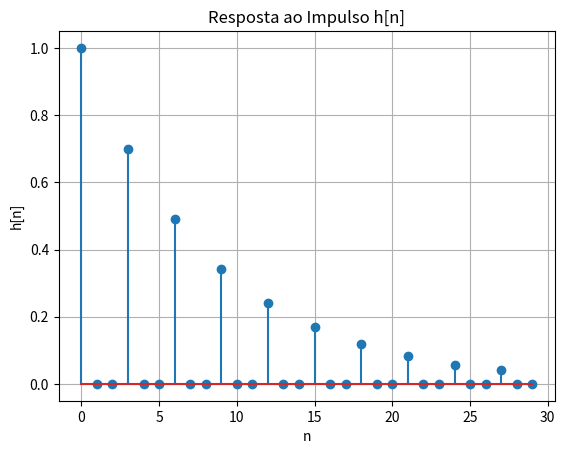

This figure's Python source:
import numpy as np
import matplotlib.pyplot as plt

if __name__ == "__main__":

    L = 3
    alpha = 0.7

    n_samples = 10 * L

    h = np.zeros(n_samples)
    h[0] = 1

    for n in range(1, n_samples):
        if n >= L:
            h[n] = alpha * h[n - L]

    plt.stem(np.arange(n_samples), h)
    plt.title("Resposta ao Impulso h[n]")
    plt.xlabel("n")
    plt.ylabel("h[n]")
    plt.grid(True)
    plt.show()